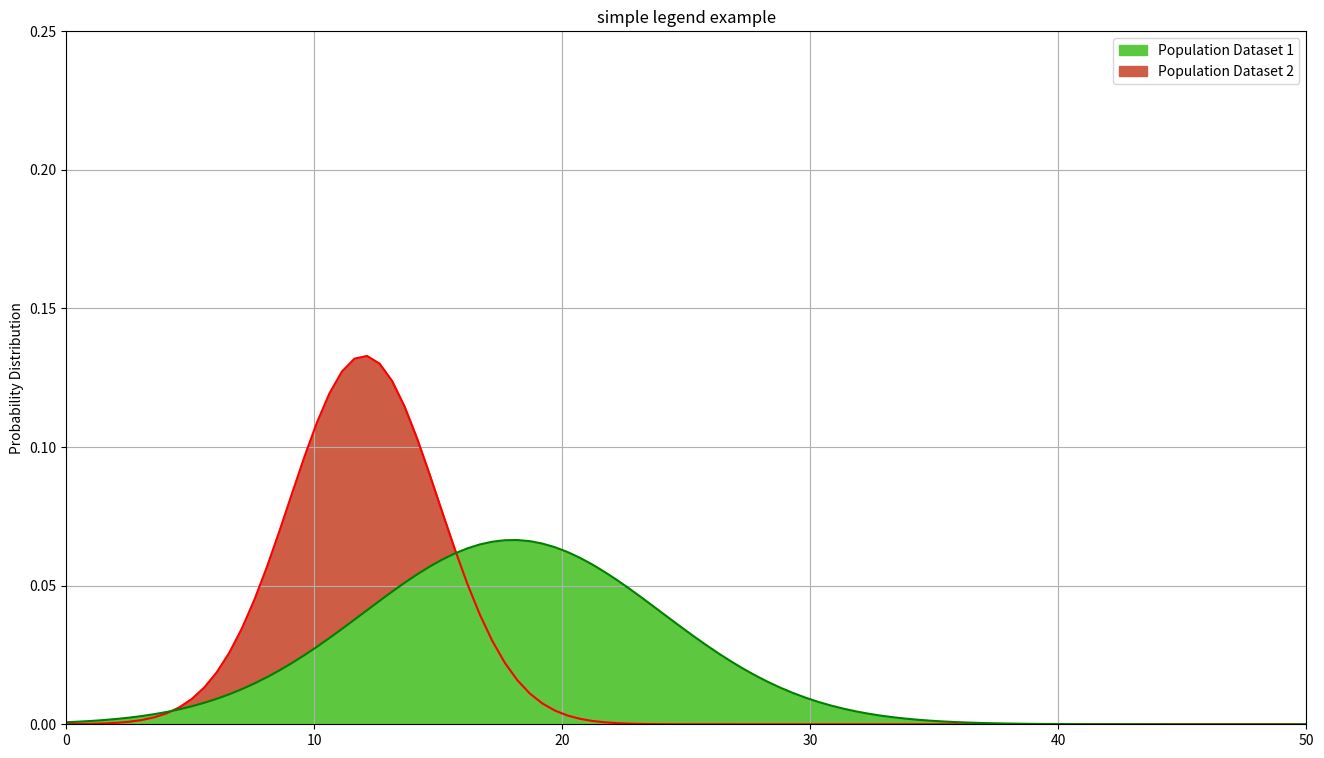

This chart was generated by the following Python code:
# Import libraries
import matplotlib.pyplot as plt
import matplotlib.patches as mpatches
import scipy.stats
import numpy as np

# Setting limit for x values
x_min = 0.0
x_max = 50.0

# Setting figure size
fig = plt.figure(figsize = (16, 9))

# Creating first dataset
mean = 12.0
std = 3.0

x = np.linspace(x_min, x_max, 100)
y = scipy.stats.norm.pdf(x,mean,std)

# Plotting first dataset
plt.plot(x,y, color='red')
plt.fill_between(x, y, color='#CE5D45', alpha=1.0)

# Creating second dataset
mean = 18.0
std = 6.0

x = np.linspace(x_min, x_max, 100)
y = scipy.stats.norm.pdf(x,mean,std)

# Plotting second dataset
plt.plot(x,y, color='green')
plt.fill_between(x, y, color='#5DC83F', alpha=1.0)

# Creating legend with color box
pop_a = mpatches.Patch(color='#5DC83F', label='Population Dataset 1')
pop_b = mpatches.Patch(color='#CE5D45', label='Population Dataset 2')
plt.legend(handles=[pop_a,pop_b])

# Adding grid to plot
plt.grid()

# Adding X and Y limits
plt.xlim(x_min,x_max)
plt.ylim(0,0.25)

# Adding title
plt.title('simple legend example',fontsize=12)

# Adding labels
plt.xlabel('')
plt.ylabel('Probability Distribution')

# Showing plot
plt.show()
